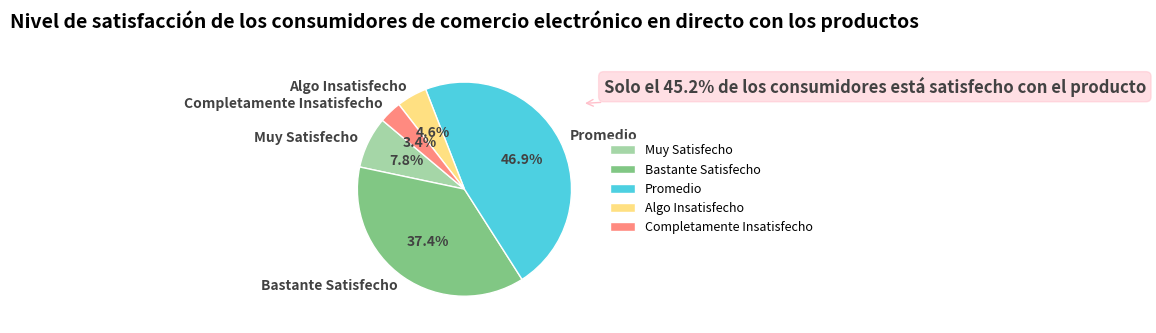

This figure's Python source:
import matplotlib.pyplot as plt
import numpy as np

# -------------------- Definición de Datos --------------------
etiquetas = ["Muy Satisfecho", "Bastante Satisfecho", "Promedio", "Algo Insatisfecho", "Completamente Insatisfecho"]
tamaños = [7.8, 37.4, 46.9, 4.6, 3.4]  # Proporción (%)
colores = ["#a5d6a7", "#81c784", "#4dd0e1", "#ffe082", "#ff8a80"]  # Configuración de colores (similar a la imagen original)

# -------------------- Crear el lienzo --------------------
fig, ax = plt.subplots(figsize=(8, 6))

# -------------------- Dibujar el gráfico de pastel --------------------
porciones, textos, textos_automaticos = ax.pie(
    tamaños,
    labels=etiquetas,
    autopct="%1.1f%%",  # Mostrar porcentaje
    startangle=140,     # Ángulo de inicio (ajustar la posición del sector)
    colors=colores,
    textprops={
        "fontsize": 10, 
        "color": "#424242",
        "fontweight": "bold"
    },
    wedgeprops={
        "edgecolor": "white",
        "linewidth": 1
    }
)

# -------------------- Agregar anotación (Solo el 45.2% de los consumidores está satisfecho) --------------------
# Calcular la proporción de consumidores satisfechos (Muy Satisfecho + Bastante Satisfecho)
porcentaje_satisfechos = tamaños[0] + tamaños[1]
ax.annotate(
    f"Solo el {porcentaje_satisfechos:.1f}% de los consumidores está satisfecho con el producto",
    xy=(1.1, 0.8),  # Posición de la anotación (arriba a la derecha)
    xytext=(1.3, 0.9), 
    arrowprops=dict(
        facecolor="pink", 
        edgecolor="pink", 
        arrowstyle="->", 
        linewidth=1
    ),
    fontsize=12,
    color="#424242",
    fontweight="bold",
    bbox=dict(boxstyle="round,pad=0.3", fc="pink", ec="pink", alpha=0.5)
)

# -------------------- Embelezar el gráfico --------------------
# Establecer el título
ax.set_title(
    "Nivel de satisfacción de los consumidores de comercio electrónico en directo con los productos",
    fontsize=14,
    fontweight="bold",
    pad=20
)

# Ajustar la posición de la leyenda a la derecha fuera del gráfico
ax.legend(
    loc="center left",  # Posicionar la leyenda a la derecha
    bbox_to_anchor=(1, 0.5),  # Mover la leyenda fuera del gráfico
    fontsize=9,
    frameon=True,
    facecolor="white",
    edgecolor="white"
)

# Optimizar el diseño
plt.tight_layout()

plt.show()
